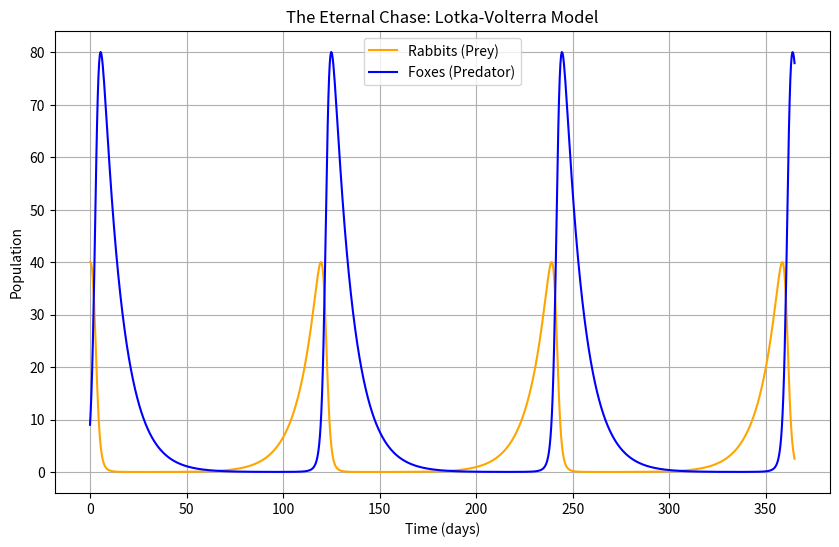

Recreate this plot in Python.
# Lotka-Volterra Model: The Dance of Predator and Prey
# Imagine a world where foxes and rabbits are locked in an eternal chase.
# The rabbits multiply, the foxes feast, and the cycle of life unfolds.

import numpy as np
import matplotlib.pyplot as plt
from scipy.integrate import odeint

# Mechanism: The rules of the game
# alpha: How fast rabbits multiply when foxes aren't looking
# beta: How often a fox and rabbit meet (and the rabbit's fate is sealed)
# delta: How much a fox benefits from a rabbit feast
# gamma: How fast foxes starve without rabbits
alpha, beta, delta, gamma = 0.1, 0.02, 0.3, 0.1
alpha, beta, delta, gamma = 0.1, 0.01, 0.02, 0.1

# The equations: The cause and effect
# dx/dt = alpha * x - beta * x * y  (Rabbits: born or eaten)
# dy/dt = delta * x * y - gamma * y  (Foxes: feast or famine)
def model(state, t):
    x, y = state  # x = rabbits, y = foxes
    dxdt = alpha * x - beta * x * y
    dydt = delta * x * y - gamma * y
    return [dxdt, dydt]

# Initial conditions: A few rabbits, a couple of foxes
x0, y0 = 40, 9
state0 = [x0, y0]

# Time: Let's watch for a year (365 days)
t = np.linspace(0, 365, 1000)

# Solve the equations
states = odeint(model, state0, t)
rabbits, foxes = states.T

# Plot the chase
plt.figure(figsize=(10, 6))
plt.plot(t, rabbits, label='Rabbits (Prey)', color='orange')
plt.plot(t, foxes, label='Foxes (Predator)', color='blue')
# plt.axhline(rabbits[0], color='orange', linestyle='--', label='Initial Rabbit Population')
# plt.axhline(foxes[0], color='blue', linestyle='--', label='Initial Fox Population')
# plt.axhline(rabbits[-1], color='orange', linestyle='--', label='Final Rabbit Population')
# plt.axhline(foxes[-1], color='blue', linestyle='--', label='Final Fox Population')
plt.xlabel('Time (days)')
plt.ylabel('Population')
plt.title('The Eternal Chase: Lotka-Volterra Model')
plt.legend()
plt.grid(True)
plt.savefig('lotka_volterra.png', dpi=200, bbox_inches='tight')
plt.show()
plt.close()

# The satisfying click: The cycle of life in numbers
print("Initial rabbits:", x0)
print("Initial foxes:", y0)
print("After a year:")
print("Rabbits:", int(rabbits[-1]))
print("Foxes:", int(foxes[-1]))

# End with a joke
print("\nWhy did the rabbit break up with the fox?")
print("It was tired of being *prey*-ed on!")

# Hashtags for the curious
# #LotkaVolterra #PredatorPrey #MathInNature #EternalChase #PopulationDynamics
